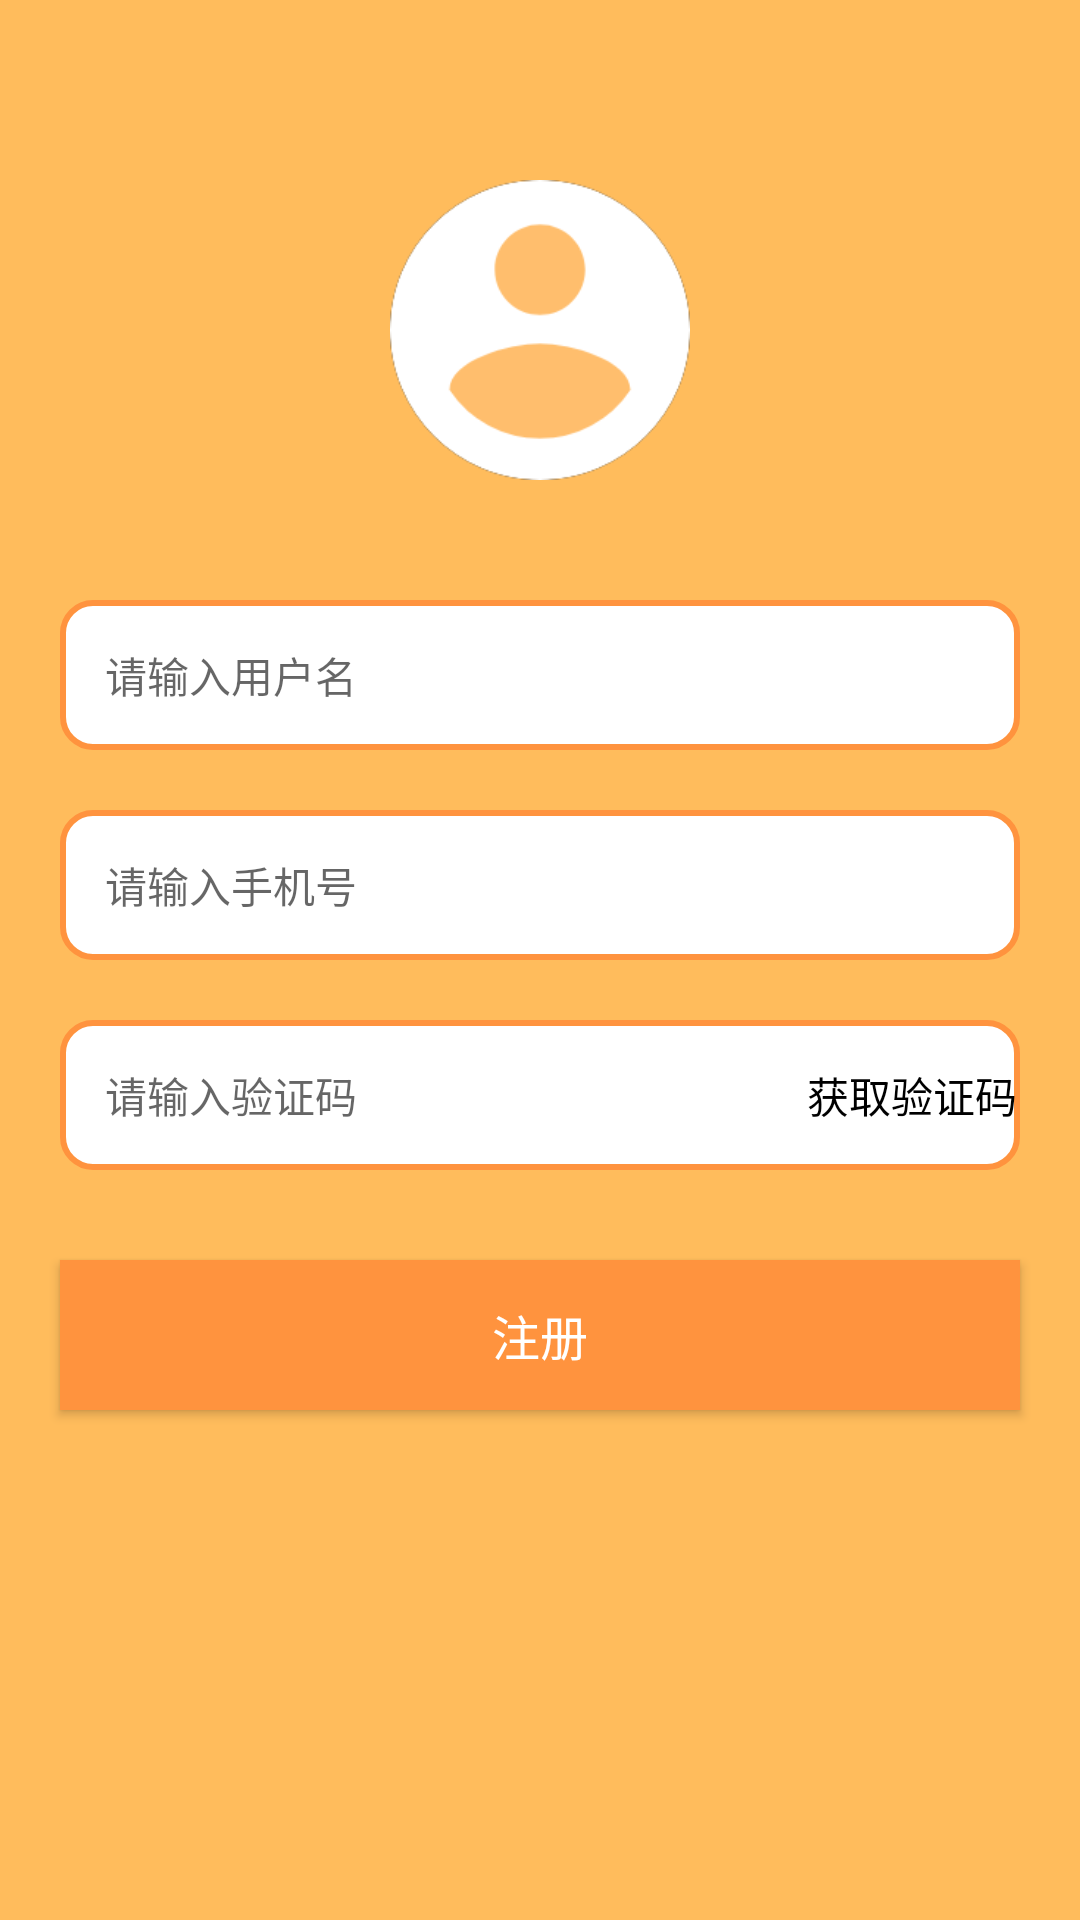

This screen was rendered from an Android layout file. Write that file and the resources it references.
<!-- AndroidManifest.xml: application theme Theme.MyApplication -->
<!-- res/layout/activity_register.xml -->
<?xml version="1.0" encoding="utf-8"?>
<RelativeLayout xmlns:android="http://schemas.android.com/apk/res/android"
    xmlns:app="http://schemas.android.com/apk/res-auto"
    xmlns:tools="http://schemas.android.com/tools"
    android:layout_width="match_parent"
    android:layout_height="match_parent"
    android:background="#FFBC5C">

    
    <ImageView
        android:id="@+id/profile_icon"
        android:layout_width="100dp"
        android:layout_height="100dp"
        android:layout_centerHorizontal="true"
        android:layout_marginTop="60dp"
        android:src="@drawable/ic_user" />

    
    <EditText
        android:id="@+id/name_account"
        android:layout_width="match_parent"
        android:layout_height="50dp"
        android:layout_below="@id/profile_icon"
        android:layout_marginTop="40dp"
        android:layout_marginLeft="20dp"
        android:layout_marginRight="20dp"
        android:background="@drawable/input_background"
        android:hint="请输入用户名"
        android:textSize="14sp"
        android:paddingLeft="15dp"/>
    
    <EditText
        android:id="@+id/account"
        android:layout_width="match_parent"
        android:layout_height="50dp"
        android:layout_below="@id/name_account"
        android:layout_marginTop="20dp"
        android:layout_marginLeft="20dp"
        android:layout_marginRight="20dp"
        android:background="@drawable/input_background"
        android:hint="请输入手机号"
        android:textSize="14sp"
        android:paddingLeft="15dp"/>

    
    <EditText
        android:id="@+id/password"
        android:layout_width="match_parent"
        android:layout_height="50dp"
        android:layout_below="@id/account"
        android:layout_marginTop="20dp"
        android:layout_marginLeft="20dp"
        android:layout_marginRight="20dp"
        android:background="@drawable/input_background"
        android:hint="请输入验证码"
        android:textSize="14sp"
        android:paddingLeft="15dp"/>
    


    

    <Button
        android:id="@+id/get_code_button"
        android:layout_width="wrap_content"
        android:layout_height="50dp"
        android:layout_below="@id/account"
        android:layout_marginTop="20dp"
        android:layout_marginLeft="260dp"
        android:background="@android:color/transparent"
        android:text="获取验证码"
        android:textColor="#000000"
        android:textSize="14sp" />

    <Button
        android:id="@+id/login_button"
        android:layout_width="match_parent"
        android:layout_height="50dp"
        android:layout_below="@id/password"
        android:layout_marginLeft="20dp"
        android:layout_marginTop="30dp"
        android:layout_marginRight="20dp"
        android:background="#FF933E"
        android:text="注册"
        android:textColor="#FFFFFF"
        android:textSize="16sp" />


</RelativeLayout>
<!-- resources referenced by this layout -->
<resources>
  <!-- drawable ic_user: png bitmap (drawable, 7814 bytes) -->
  <!-- drawable input_background (drawable) -->
  <shape xmlns:android="http://schemas.android.com/apk/res/android">
      <solid android:color="#FFFFFF"/>
      <corners android:radius="10dp"/>
      <stroke android:color="#FF933E" android:width="2dp"/>
  </shape>
  <style name="Theme.MyApplication" parent="Theme.AppCompat.Light.NoActionBar">
          
          <item name="colorPrimary">#f9b56a</item>
          <item name="colorPrimaryVariant">@color/purple_700</item>
          <item name="colorOnPrimary">@color/white</item>
          
          <item name="colorSecondary">@color/teal_200</item>
          <item name="colorSecondaryVariant">@color/teal_700</item>
          <item name="colorOnSecondary">@color/black</item>
          
          <item name="android:statusBarColor" tools:targetApi="l">?attr/colorPrimaryVariant</item>
          
      </style>
  <color name="purple_700">#FF3700B3</color>
  <color name="white">#FFFFFFFF</color>
  <color name="teal_200">#FF03DAC5</color>
  <color name="teal_700">#FF018786</color>
  <color name="black">#000000</color>
</resources>
